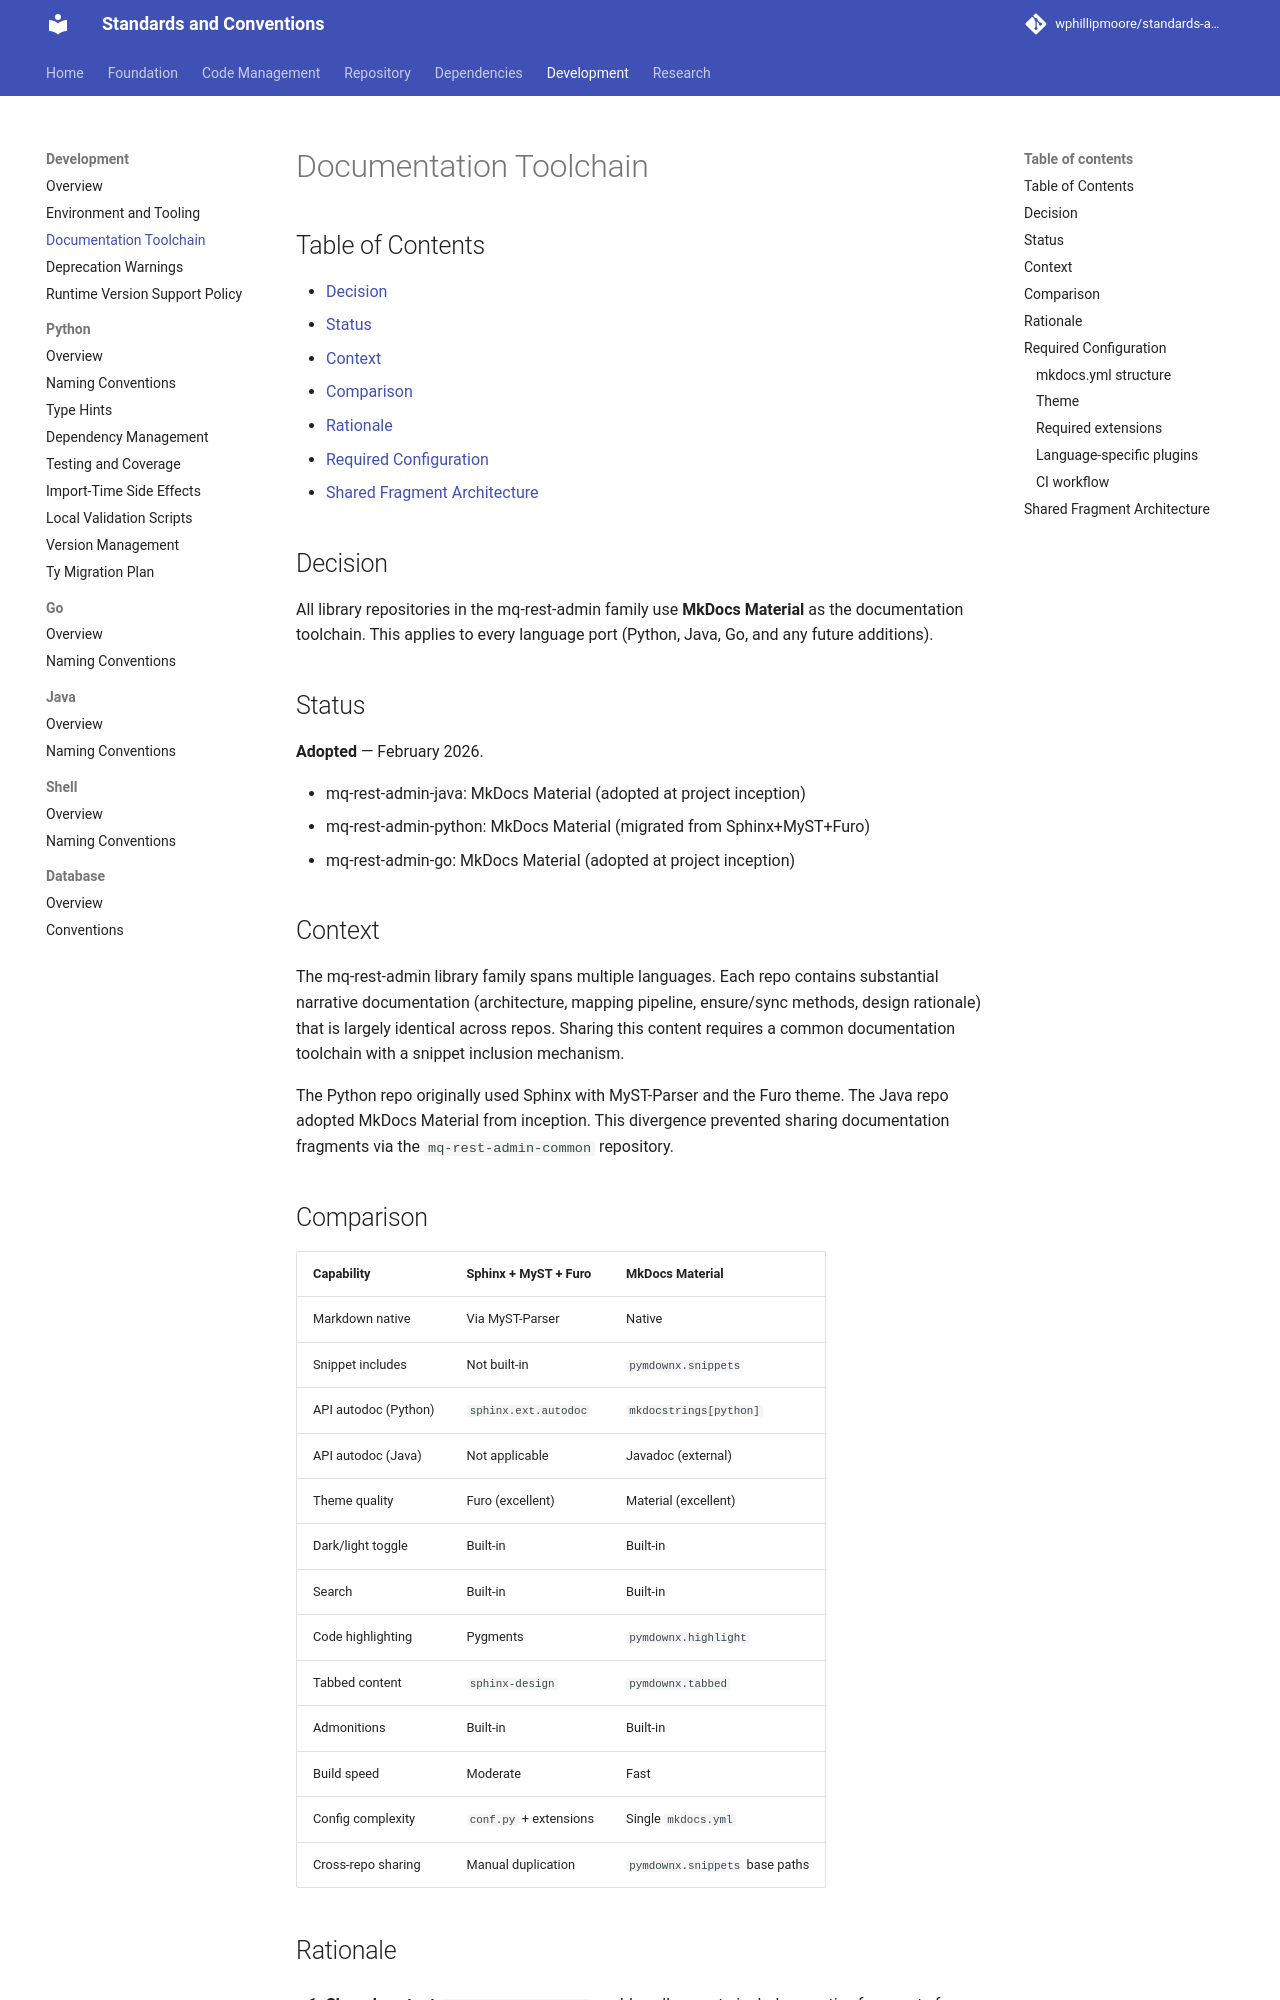

repository: wphillipmoore/standards-and-conventions · page: development/documentation-toolchain/index.html · generator: mkdocs

# Documentation Toolchain

## Decision

All repositories use **MkDocs Material** with **mike** versioning as the
documentation toolchain. This applies to documentation-only repositories,
application repositories, and library repositories across all languages.

## Status

**Adopted** — February 2026.

- standards-and-conventions: MkDocs Material + mike (documentation-only repo)
- mq-rest-admin-java: MkDocs Material + mike (adopted at project inception)
- mq-rest-admin-python: MkDocs Material + mike (migrated from Sphinx+MyST+Furo)
- mq-rest-admin-go: MkDocs Material + mike (adopted at project inception)

## Context

A consistent documentation toolchain across all repositories provides a uniform
reading experience, versioned documentation tied to releases, searchable
published sites, and the ability to share documentation fragments between
repositories that use common content.

The Python ecosystem originally used Sphinx with MyST-Parser and the Furo theme.
Standardizing on MkDocs Material eliminated the toolchain divergence and enabled
documentation fragment sharing via `pymdownx.snippets`.

## Comparison

| Capability | Sphinx + MyST + Furo | MkDocs Material |
| --- | --- | --- |
| Markdown native | Via MyST-Parser | Native |
| Snippet includes | Not built-in | `pymdownx.snippets` |
| API autodoc (Python) | `sphinx.ext.autodoc` | `mkdocstrings[python]` |
| API autodoc (Java) | Not applicable | Javadoc (external) |
| Theme quality | Furo (excellent) | Material (excellent) |
| Dark/light toggle | Built-in | Built-in |
| Search | Built-in | Built-in |
| Code highlighting | Pygments | `pymdownx.highlight` |
| Tabbed content | `sphinx-design` | `pymdownx.tabbed` |
| Admonitions | Built-in | Built-in |
| Build speed | Moderate | Fast |
| Config complexity | `conf.py` + extensions | Single `mkdocs.yml` |
| Versioned docs | `sphinx-multiversion` | mike |

## Rationale

1. **Consistent experience**: Identical theme, navigation structure, and
   feature set across all documentation sites regardless of repository type
   or language.

2. **Versioned documentation**: mike provides versioned documentation tied
   to branches and releases, with a version selector in the published site.

3. **Shared content**: `pymdownx.snippets` enables repositories to include
   narrative fragments from shared repositories without duplication.

4. **Simpler maintenance**: One `mkdocs.yml` per repo versus Sphinx's
   `conf.py` plus multiple extension configurations.

5. **No capability loss**: `mkdocstrings[python]` provides equivalent
   autodoc functionality for Python. Java uses Javadoc separately.
   Every Sphinx feature used has a direct MkDocs Material equivalent.

## Required Configuration

### Repository layout patterns

Two layout patterns exist based on repository type:

| Repository type | mkdocs.yml location | docs_dir | Content path |
| --- | --- | --- | --- |
| Documentation-only | repo root | `docs` | `docs/` |
| Code repositories | `docs/site/mkdocs.yml` | `docs` | `docs/site/docs/` |

Documentation-only repositories (like standards-and-conventions) place
`mkdocs.yml` at the repository root with content in `docs/`. Code repositories
nest the MkDocs configuration under `docs/site/` to keep documentation
separate from source code.

### mike configuration (all repos)

Every repository must include these settings in `mkdocs.yml`:

```yaml
strict: true

extra:
  version:
    provider: mike

plugins:
  - search
```

- `strict: true` causes the build to fail on warnings, catching broken links
  and missing references in CI.
- `extra.version.provider: mike` enables the version selector in the Material
  theme.
- `plugins: [search]` explicitly enables search (required when specifying the
  plugins list).
